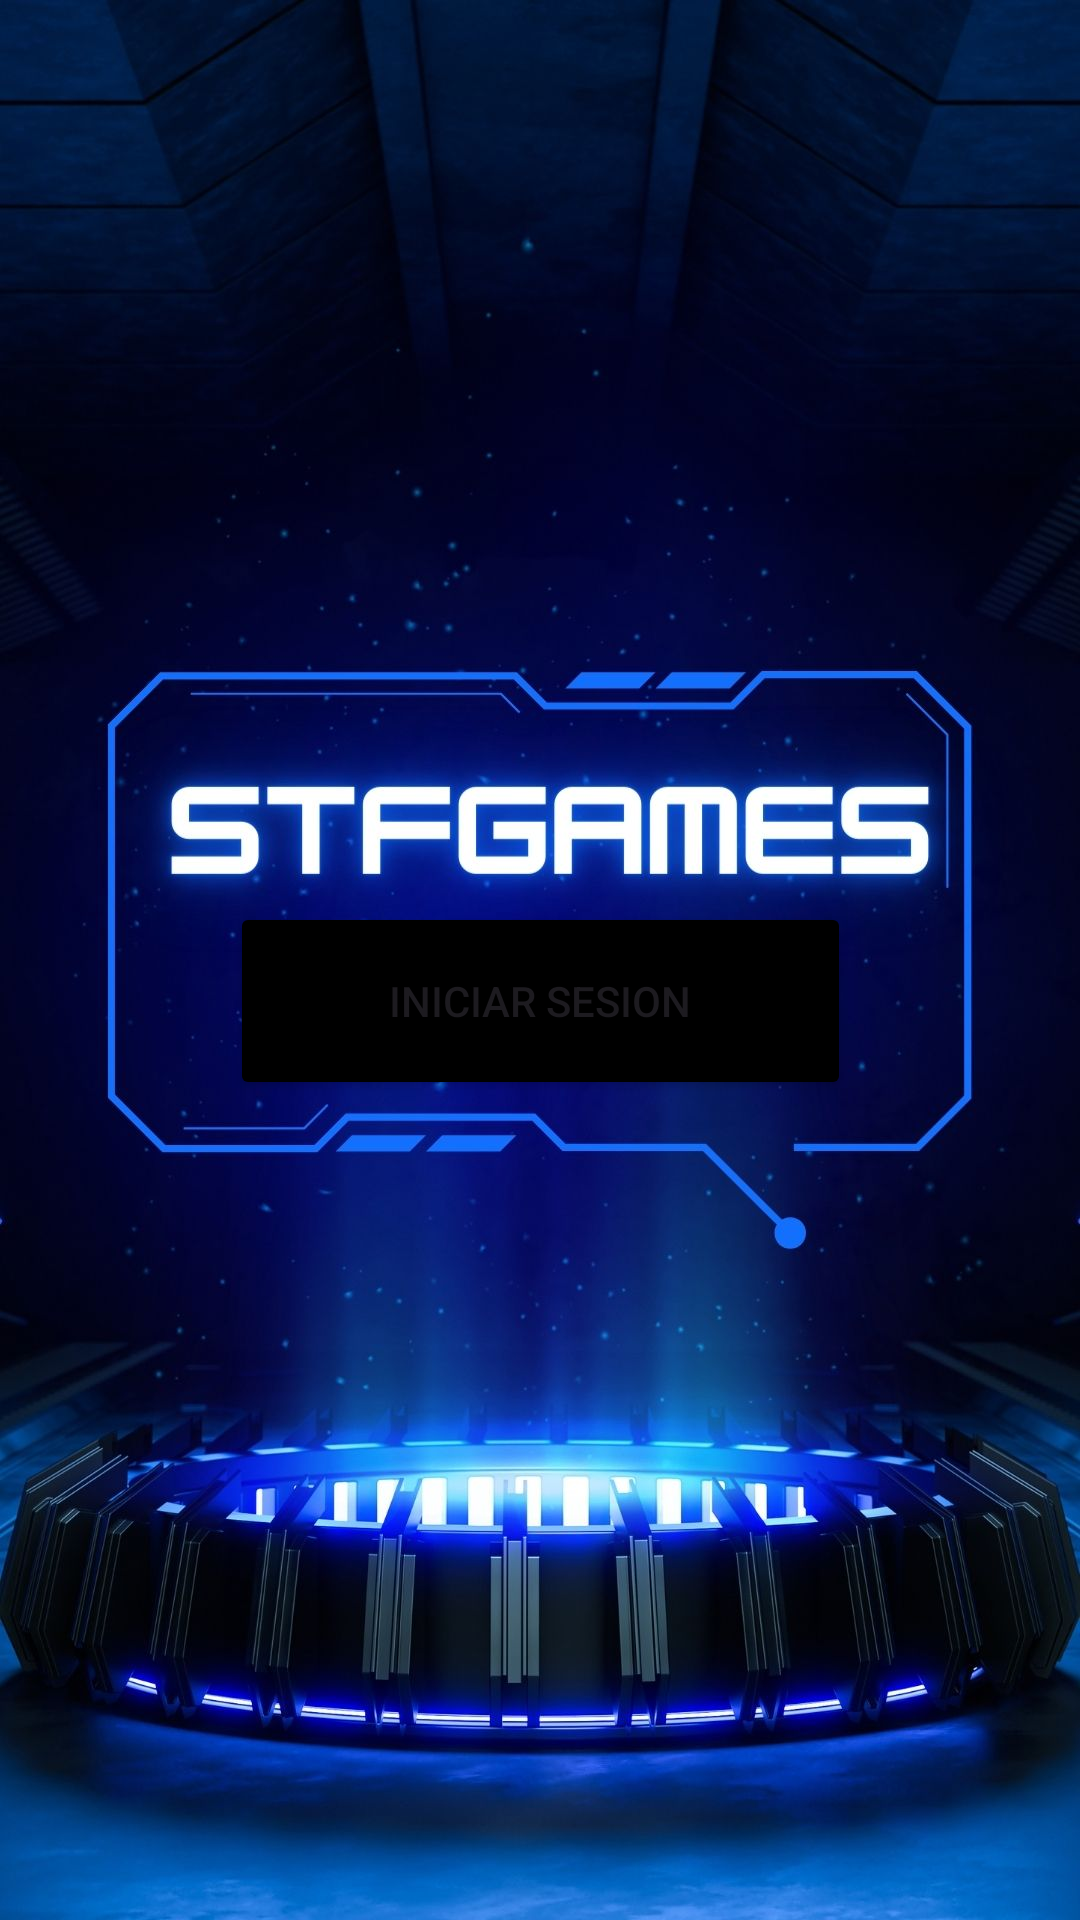

Reconstruct the res/layout file that produces this screen, plus the resources it refers to.
<!-- AndroidManifest.xml: application theme Theme.LAB6_20191792_IOT -->
<!-- res/layout/activity_login.xml -->
<?xml version="1.0" encoding="utf-8"?>
<androidx.constraintlayout.widget.ConstraintLayout xmlns:android="http://schemas.android.com/apk/res/android"
    xmlns:app="http://schemas.android.com/apk/res-auto"
    xmlns:tools="http://schemas.android.com/tools"
    android:layout_width="match_parent"
    android:layout_height="match_parent"
    android:background="@drawable/fondo"
    tools:context=".LoginActivity">


    <Button
        android:id="@+id/iniciosesion"
        android:layout_width="207dp"
        android:layout_height="66dp"
        android:text="Iniciar Sesion"
        app:layout_constraintBottom_toBottomOf="parent"
        app:layout_constraintEnd_toEndOf="parent"
        app:layout_constraintStart_toStartOf="parent"
        android:backgroundTint="@color/black"
        app:layout_constraintTop_toTopOf="parent"
        app:layout_constraintVertical_bias="0.524" />
</androidx.constraintlayout.widget.ConstraintLayout>
<!-- resources referenced by this layout -->
<resources>
  <color name="black">#FF000000</color>
  <!-- drawable fondo: jpg bitmap (drawable, 145716 bytes) -->
  <style name="Theme.LAB6_20191792_IOT" parent="Base.Theme.LAB6_20191792_IOT" />
  <style name="Base.Theme.LAB6_20191792_IOT" parent="Theme.Material3.DayNight.NoActionBar">
          
          
      </style>
</resources>
